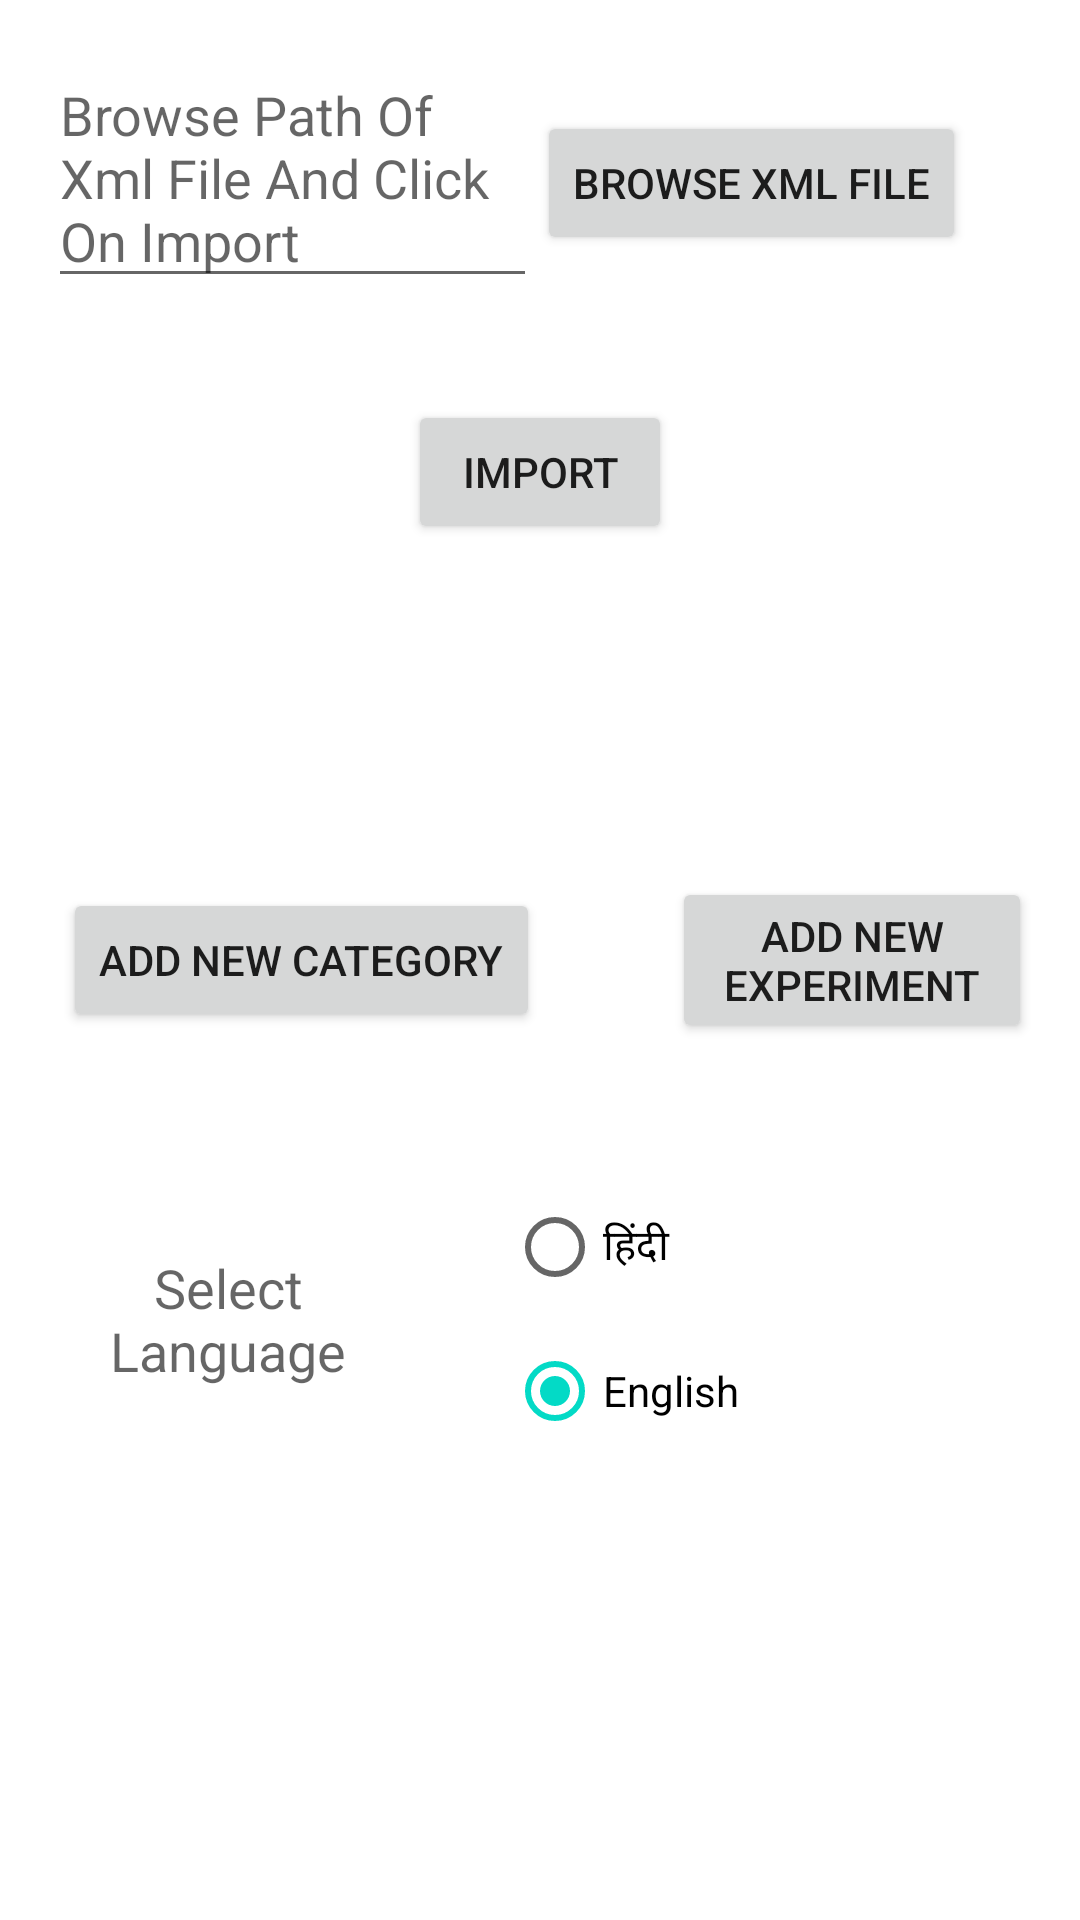

Write the Android layout XML for this screen, with the resource values it uses.
<!-- AndroidManifest.xml: fallback theme Theme.MaterialComponents.DayNight.NoActionBar -->
<!-- res/layout/activity_import_module.xml -->
<RelativeLayout xmlns:android="http://schemas.android.com/apk/res/android"
    xmlns:tools="http://schemas.android.com/tools"
    android:layout_width="match_parent"
    android:layout_height="match_parent"
    android:paddingBottom="@dimen/activity_vertical_margin"
    android:paddingLeft="@dimen/activity_horizontal_margin"
    android:paddingRight="@dimen/activity_horizontal_margin"
    android:paddingTop="@dimen/activity_vertical_margin"
    tools:context=".ImportModule" >

    <EditText
        android:id="@+id/etXmlPath"
        android:layout_width="wrap_content"
        android:layout_height="wrap_content"
        android:layout_alignParentLeft="true"
        android:layout_alignParentTop="true"
        android:layout_toLeftOf="@+id/bBrowseXmlPath"
        android:ems="10"
        android:hint="@string/path_of_xml_file" />

    <Button
        android:id="@+id/bBrowseXmlPath"
        android:layout_width="wrap_content"
        android:layout_height="wrap_content"
        android:layout_alignBaseline="@+id/etXmlPath"
        android:layout_alignBottom="@+id/etXmlPath"
        android:layout_alignParentRight="true"
        android:layout_marginRight="22dp"
        android:text="@string/browse_xml_file"
        android:onClick="selectXML" />

    <Button
        android:id="@+id/bImport"
        android:layout_width="wrap_content"
        android:layout_height="wrap_content"
        android:layout_below="@+id/etXmlPath"
        android:layout_centerHorizontal="true"
        android:layout_marginTop="34dp"
        android:onClick="PassXmlFile"
        android:text="@string/b_importXML" />

    <Button
        android:id="@+id/bAddCategory"
        android:layout_width="wrap_content"
        android:layout_height="wrap_content"
        android:layout_centerVertical="true"
        android:layout_marginRight="44dp"
        android:layout_toLeftOf="@+id/bAddExperiment"
        android:text="@string/b_add_category" 
         android:onClick="addNewCategory"  />

    <Button
        android:id="@+id/bAddExperiment"
        android:layout_width="wrap_content"
        android:layout_height="wrap_content"
        android:layout_centerVertical="true"
        android:layout_toRightOf="@+id/bImport"
        android:text="@string/b_add_Experiment" 
          android:onClick="addNewExperiment"  />

    <RadioGroup
        android:id="@+id/radioGroup1"
        android:layout_width="wrap_content"
        android:layout_height="wrap_content"
        android:layout_alignLeft="@+id/bImport"
        android:layout_below="@+id/bAddExperiment"
        android:layout_marginLeft="33dp"
        android:layout_marginTop="44dp" >

        <RadioButton
            android:id="@+id/rbHindi"
            android:layout_width="match_parent"
            android:layout_height="wrap_content"
            android:layout_alignRight="@+id/rbEnglish"
            android:layout_alignTop="@+id/radioGroup1"
            android:layout_toRightOf="@+id/tvSelectLang"
            
            android:text="@string/lan_Marathi"
            android:onClick="changeHindi" />

        <RadioButton
            android:id="@+id/rbEnglish"
            android:layout_width="wrap_content"
            android:layout_height="wrap_content"
            android:layout_below="@+id/rbHindi"
            android:layout_centerHorizontal="true"
            android:onClick="changeEnglish"
            android:checked="true"
            android:selectAllOnFocus="false"
            android:text="@string/select_english" />

    </RadioGroup>

    <TextView
        android:id="@+id/tvSelectLang"
        android:layout_width="wrap_content"
        android:layout_height="wrap_content"
        android:layout_alignBottom="@+id/radioGroup1"
        android:layout_alignTop="@+id/radioGroup1"
        android:layout_toLeftOf="@+id/radioGroup1"
        android:gravity="center"
        android:text="@string/select_language"
        android:textAppearance="?android:attr/textAppearanceMedium" />
    
</RelativeLayout>
<!-- resources referenced by this layout -->
<resources>
  <dimen name="activity_horizontal_margin">16dp</dimen>
  <dimen name="activity_vertical_margin">16dp</dimen>
  <string name="b_add_Experiment">Add New Experiment</string>
  <string name="b_add_category">Add New Category</string>
  <string name="b_importXML">Import</string>
  <string name="browse_xml_file">Browse Xml File</string>
  <string name="lan_Marathi">हिंदी</string>
  <string name="path_of_xml_file">Browse Path Of Xml File And Click On Import</string>
  <string name="select_english">English</string>
  <string name="select_language">Select Language</string>
</resources>
